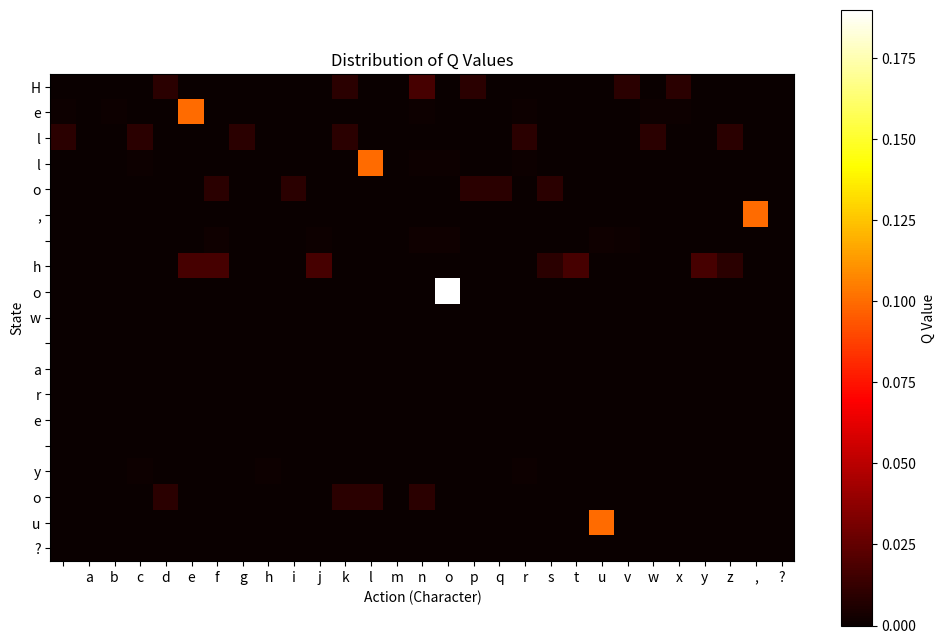

Source code (Python):
import numpy as np
import matplotlib.pyplot as plt

# Sentence to be generated
sentence = "Hello, how are you?"
# List of characters without spaces and punctuation marks
characters = " abcdefghijklmnopqrstuvwxyz,?"

# RL parameters
alpha = 0.1  # Learning rate
gamma = 0.9  # Discount factor for future rewards
num_episodes = 10  # Number of training episodesdddd

# Initialize Q values to zerod
Q = np.zeros((len(sentence), len(characters)))

# Training
for episode in range(num_episodes):
    state = 0  # Initial state
    done = False
    while not done:
        # Select a random action
        action = np.random.randint(len(characters))
        print(action)
        # If reached the last state, exit the loop
        if state == len(sentence) - 1:
            done = True
        else:
            # Determine the next state
            next_state = state + 1
            
            # If the selected character matches the character in the target sentence at the same position, give a reward
            if sentence[state] == characters[action]:
                reward = 1
            else:
                reward = 0
            
            # Update Q values
            Q[state, action] += alpha * (reward + gamma * np.max(Q[next_state]) - Q[state, action])
            
            # Update the next state
            state = next_state

# Generate the predicted sentence
predicted_sentence = ""
state = 0
while state < len(sentence):
    # Select the action with the highest Q value
    action = np.argmax(Q[state])
    # Add the character to the predicted sentence
    predicted_sentence += characters[action]
    # Update the next state
    state += 1

# Print the predicted sentence
print("Predicted Sentence:", predicted_sentence)

# Visualization of Q values
plt.figure(figsize=(12, 8))
plt.imshow(Q, cmap='hot', interpolation='nearest')
plt.colorbar(label='Q Value')
plt.title("Distribution of Q Values")
plt.xlabel("Action (Character)")
plt.ylabel("State")
plt.xticks(np.arange(len(characters)), list(characters))
plt.yticks(np.arange(len(sentence)), list(sentence))
plt.show()